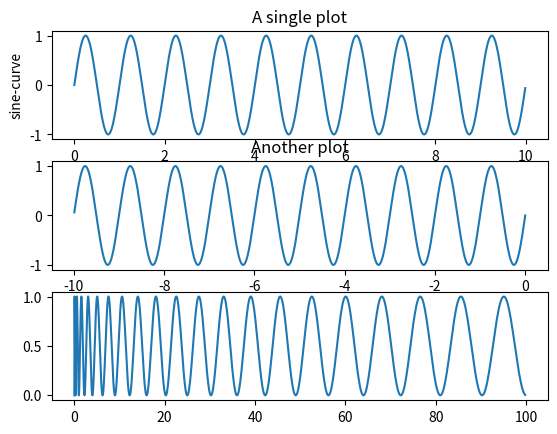
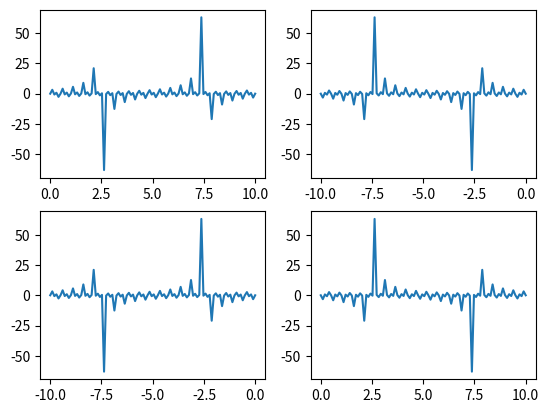

Write Python code to recreate these figures, in order.
import matplotlib.pyplot as plt
import numpy as np

x = np.arange(0, 10, 0.01)
y = np.sin(2 * np.pi * x)
# subplots() without arguments returns a Figure and a single Axes
fig, ax = plt.subplots(3)  # or fig, ax = plt.subplots(3, 1)
ax[0].set_title('A single plot')
ax[0].set_xlabel('0-6')
ax[0].set_ylabel('sine-curve')
ax[0].plot(x, y)
# To obtain side-by-side subplots, pass parameters 1, 2 for one row and two columns.
ax[1].set_title('Another plot')
ax[1].plot(-x, -y)
ax[2].plot(x**2, y**2)
plt.show()

x = np.linspace(0, 10, 100)
y = np.tan(4 * np.pi * x)

fig, ax = plt.subplots(2, 2)
ax[0, 0].plot(x, y)
ax[0, 1].plot(-x, y)
ax[1, 0].plot(-x, -y)
ax[1, 1].plot(x, -y)
plt.show()
